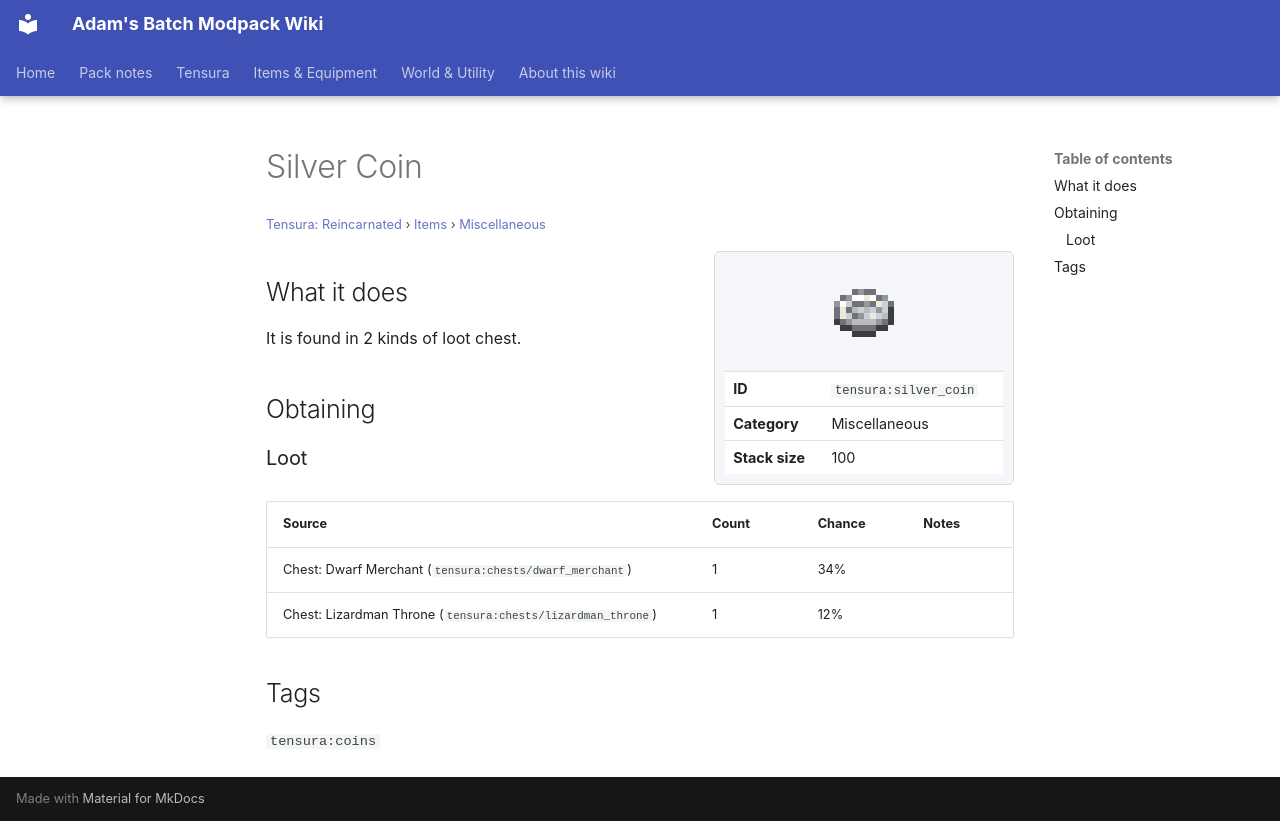

repository: Proteus-Nell/Adams-Batch-MC-Modpack-Wiki · page: tensura-reincarnated/items/miscellaneous/silver-coin/index.html · generator: mkdocs

# Silver Coin

<small>[Tensura: Reincarnated](../../index.md) &rsaquo; [Items](../index.md) &rsaquo; [Miscellaneous](index.md)</small>

<div class="infobox" markdown>

![Silver Coin](../../../assets/icons/tensura/item/silver_coin.png)

| | |
|---|---|
| **ID** | `tensura:silver_coin` |
| **Category** | Miscellaneous |
| **Stack size** | 100 |

</div>

## What it does

It is found in 2 kinds of loot chest.

## Obtaining

### Loot

| Source | Count | Chance | Notes |
|---|---|---|---|
| Chest: Dwarf Merchant (`tensura:chests/dwarf_merchant`) | 1 | 34% |  |
| Chest: Lizardman Throne (`tensura:chests/lizardman_throne`) | 1 | 12% |  |

## Tags

`tensura:coins`
